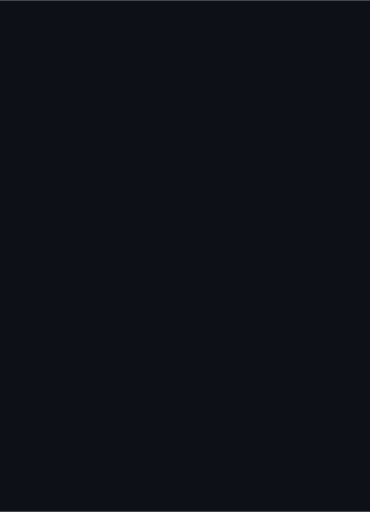
t = 0.00 s
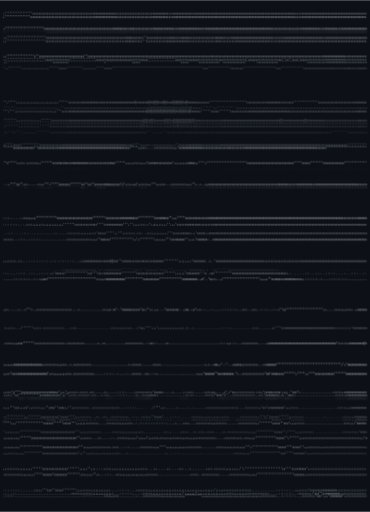
t = 0.70 s
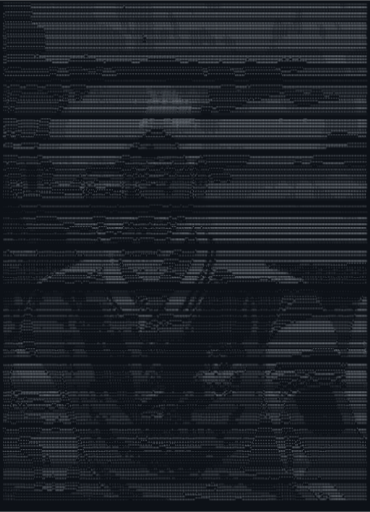
t = 1.40 s
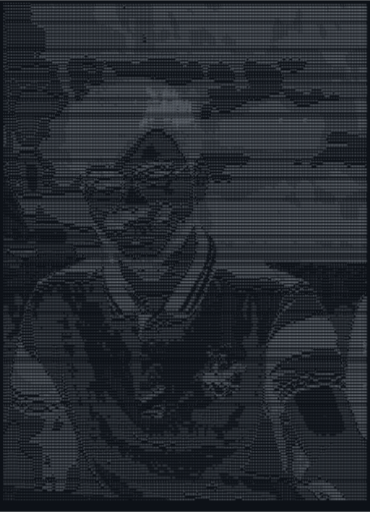
t = 2.10 s
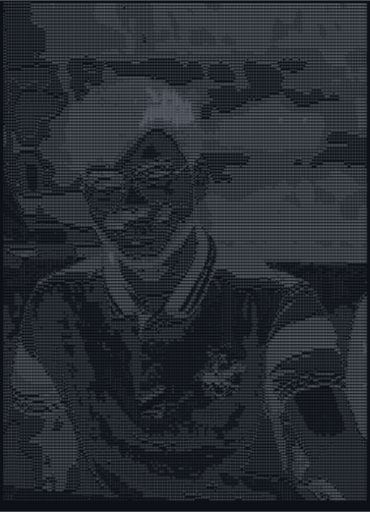
t = 2.80 s
t = 3.50 s: frame unchanged from t = 2.80 s, image omitted

The animated SVG that drew these frames (rendered in a browser with its animation timeline set to each time). Animation: 1 CSS @keyframes rule; one cycle of 3.50 s.

<svg xmlns="http://www.w3.org/2000/svg" width="1090" height="1507" viewBox="0 0 1090 1507">
  <style>
    .ascii {
      font-family: monospace;
      font-size: 8px;
      white-space: pre;
      fill: #c9d1d9;
      opacity: 0;
      animation: glitch-load 2s forwards;
    }
    @keyframes glitch-load {
      0%   { opacity: 0; filter: blur(4px); transform: translate(2px, -2px); }
      10%  { opacity: 0.8; filter: blur(0px); transform: translate(-2px, 2px); }
      20%  { opacity: 0.2; filter: blur(2px); transform: translate(2px, 0); }
      30%  { opacity: 1; filter: blur(0px); transform: translate(0, 0); }
      40%  { opacity: 0.5; filter: blur(1px); transform: translate(-1px, 1px); }
      50%  { opacity: 1; filter: blur(0px); transform: translate(0, 0); }
      100% { opacity: 1; filter: blur(0px); transform: translate(0, 0); }
    }
  </style>
  <rect width="100%" height="100%" fill="#0d1117" />
  <g transform="translate(10, 15)">
    <text y="0" class="ascii" style="animation-delay: 1.34s;">*****************############%%##########################%%%%%%%%%%%%######################%%%%%%%%%%%%%%%%%%%%%%%%%%%%%%%%%##########%%%%%%%%%%%%%%%%%%%%%%%%%%%%%%%%%%%%%%%%%%%%%%%%%%%%%%%%%%%%%%%%%%%%%%%%%####%%%%%%%%%%%%%</text>
    <text y="9" class="ascii" style="animation-delay: 0.80s;">*****************#############%#########################%%%%%%%%%%%%%#####*#################%%%%%%%%%%%%%%%%%%%%%%%%%%%%%%%%%#########%%%%%%%%%%%%%%%%%%%%%%%%%%%%%%%%%%%%%%%%%%%%%%%%%%%%%%%%%%%%%%%%%#%%%%%%%%###%%%%%%%%%%%%%</text>
    <text y="18" class="ascii" style="animation-delay: 1.07s;">*****************#######################################%%%%%%%%%%%%%#######################%%%%%%%%%%%%%%%%%%%%%###%%%%%%%%%%%%%###%%%%%%%%%%%%%%%%%%%%%%%%%%%%%%%%%%%%%%%%%%%%%%%%%##%%%%%%%%%%%%%%%%#%%%%%%%%%%%%%%%%%%%%%%%%</text>
    <text y="27" class="ascii" style="animation-delay: 0.00s;">+*****************#####################################%%%%%%%%%%%%%%#######################%%%%%%%%%###%%%%%%%%%%%%#%%%%%%%%%%%%%%%%%%%%%%%%%%%%%%%%%%%%%%%%%%%%%%%%%%%%%%%%%%%%%%%####%%%%%%%%%%%%%%%%%%%%%%%%%%%%%%%%%%%%%%%%</text>
    <text y="36" class="ascii" style="animation-delay: 0.54s;">+****************#######################################%%%%%%%%%%%%%%######################%%%%%%%%%####%%%%%%%%%%%%%%%%%%%%%%%%%%%%%%%%%%%%%%%%%%%%%%%%%%%%%%%%%%%%%%%%%%%%%%%%%%%####%%%%%%%%%%%%%%%%%%%%%%%%%%%%%%%%%%%%%%%%</text>
    <text y="45" class="ascii" style="animation-delay: 1.11s;">+****************########################################%%%%%%%%%%%%%%######%%%%###########%%%%%%%%%%%###%%%%%%%%%%%%%%%%%%%%%%%%%%%%%%%%%%%%%%%%%%%%%%%%%%%%%%%%%%%%%###%%%%%%%%%####%%%%%%%%%%%%%%%%%%%%%%%%%%%%%%%%%%%%%%%%%</text>
    <text y="54" class="ascii" style="animation-delay: 1.27s;">+*****************########################################%%%%%%%%%%%%%%#####%%%%###########%%%%%%%%%%%####%%%%%%%%%%%%%%%%%%%%%%%%%%%%%%%%%%%%%%%%%%%%%%%%%%%%%%%%%%%%#####%%%%%%######%%%%%%%%%%%%%%%%%%%%#%%%%%%%%%%%%%%%%%%%</text>
    <text y="63" class="ascii" style="animation-delay: 0.80s;">+********************##########################################%#%%%%%%%#####%%%%############%%%%%%%%%%#####%%%%%%%%%%%%%%%%%%%%%%%%%%%%%%%%%%%%%%%%%%%%%%%%%%%%%%%%%%##################%%%%%%%%%####%%%%%%%###%%%%%%%%%%%%%%%%%</text>
    <text y="72" class="ascii" style="animation-delay: 0.16s;">+************************##########################################%%%%%%#%###%%############%%%%%%#%%%%%####%%%%%%%%%%%%#%##%%%%%%%%%%%%%%%%%%%%%%%%%%%%%%%%%%%%%%%%%###################%%%%%%%%%%####%%%%%%%###%%%%%%%%%%%%%%%%</text>
    <text y="81" class="ascii" style="animation-delay: 0.65s;">++************************########################################%####%%%%%###%%############%%%######%%%##%%%%%%%############%%%%%%%%%%%%%%%%%%%%%%%%%%%%%%%%%%%%%%%##########%%%%%%###%%%%%%%%%%#####%%%%%%%%%%%%%%%%%%%%%%%%%</text>
    <text y="90" class="ascii" style="animation-delay: 1.20s;">++************************################################################%%%%%#######*#######%########%####%%%%%%%#############%%%%%%%%%#%%%%%%%%%%%%%%%%%%%%%%%%%%%%#########%%%%%%%%%%%%%%%%%%%%####%%%%%%%%%%%%%%%%%%%%%%%%%</text>
    <text y="99" class="ascii" style="animation-delay: 0.22s;">++************************#################################################%%%%#%#####**######%#######%%%####%%%%%################%%%%%#####%%%%%%%%%%%%%%%%%%%%%%%%%#######%%%%%%%%%%%%%%%%%%%%%%%%##%%%%%%%%%%%%%%%%%%%%%%%%%%</text>
    <text y="108" class="ascii" style="animation-delay: 0.61s;">++************************#################################################%%%%%%#####**############%%%%%%#%%%%%%%#################%%%#########%%%%%%%%%%%%%%%%%%%%%#####%%%%%%%%%%%%%%%%%%%%%%%%%%%%%%%%%%%%%%%%%%%%%%%%%%%%%%%</text>
    <text y="117" class="ascii" style="animation-delay: 0.86s;">++************************#################################################%%%%%%############%%%%%%%%%%%%%%%%%%%%%%########%%%#####%%%%%#######%%%%%%%%%%%%%%%%%%%%%%#%%%%%%%%%%%%%%%%%%%%%%%%%%%%%%%%%%%%%%%%%%%%%%%%%%%%%%%%%%</text>
    <text y="126" class="ascii" style="animation-delay: 1.21s;">++************************##################################################%%%%%############%%%%%%%%%%%%%%%%%%%%%%%%%%%%%%%%%%%%%%%%%%%%%%%%%%%%%%%%%%%%%%%%%%%%%%%#####%%%%%%%%%%%%%%%%%%%%%%%%%%%%%%%%%%%%%%%%%%%%%%%%%#%%%%%</text>
    <text y="135" class="ascii" style="animation-delay: 1.34s;">++************************#####################################%##%%%%###%%%%%%%#############%%%%%%%%%%%%%%%%%%%%%%%%%%%%%%%%%%%%%%%%%%%%%%%###%%%%%%%%%%%%%%%%%%%################################%%%%%%%%%%%%%%%%%%%%%%#######%</text>
    <text y="144" class="ascii" style="animation-delay: 1.00s;">++*****************#***#####################################%%%%%%%%%%%####%%%%%###########################%%%%%%###%%%%%%%%%%%%%%%%%%%%%%%%##############%%%%%%%###################################%%%%%%%%%%%%%%%%############</text>
    <text y="153" class="ascii" style="animation-delay: 0.05s;">++*****************#**############################**############################################################################%####################################################################%%%%%%%%%%%%%##############</text>
    <text y="162" class="ascii" style="animation-delay: 0.45s;">++************************###############****************################################*****************############################################*#####################**##**####*###############%%%%%%%%%%%%##############</text>
    <text y="171" class="ascii" style="animation-delay: 0.25s;">++****************************##########**********************#****************#####*************************#####******#############**##############*******#############******************############%%%%%%%%%%%%#############</text>
    <text y="180" class="ascii" style="animation-delay: 1.45s;">+++****************+++************#####**********++++++*******##***********************************************##*********#####************#########*****************#####****************################%%%%%%%%%%############</text>
    <text y="189" class="ascii" style="animation-delay: 0.64s;">*++********+++++++++++++++++******#####**********++++++++*****#####********************************************************###**************########********************###**************#################%########%%%#####%%%%%</text>
    <text y="198" class="ascii" style="animation-delay: 0.92s;">*+++++++++++++++++++++++++++*****#######************+++++****########******************************************************###****************#######**********************######****##############################%%%#####%%%%%</text>
    <text y="207" class="ascii" style="animation-delay: 1.27s;">*++++++++++++++++++++++++++++****########********************#########******************************************************##*****************######***********************#######################################%%%%%%%%%%%%%</text>
    <text y="216" class="ascii" style="animation-delay: 1.41s;">*++++++++++++++++++++++++++++*****########*******************#########%%%%%%%%%%%%%%%%%####**#*****************************####****************#######***********************######################################%%%%%##%%%%%%</text>
    <text y="225" class="ascii" style="animation-delay: 0.99s;">*++++**++++++++++++++++++++++******######***********#*********############%%#%%%%%%%%%%%%%%#########****************##############************#########*********************##############################%%%%%%######%%###%%%%%</text>
    <text y="234" class="ascii" style="animation-delay: 1.41s;">**++*****++++++++****+++++++********#####*********####******#########%%%%%%%%%%%%%%%%%%%%%%%%%%%%%####***********#######################################*******************###############################%##%##################</text>
    <text y="243" class="ascii" style="animation-delay: 0.85s;">**++******++++*******+++++**********#####**********########%##%#%%%%%%%%%%%%%%%%%%%%%%%%%%%%%%%%%%%%%%%###############################*********#######*#********************###################################################%</text>
    <text y="252" class="ascii" style="animation-delay: 1.13s;">**++*****************+++*************######**********##%%%#%%##%%%%%%%%%%%%%%%%%%%%%%%%%@@@%%%%%%%%%@%%%%%#########%%%########******************##**********************************##########******###########################%</text>
    <text y="261" class="ascii" style="animation-delay: 0.93s;">**+++******++++++++++++++++*************####***+++**#%%%####%%%%%%%%%%%%%%%%%%%%%%%%%%%%%@@@@@%@%@@@@@@%@@%%%%###%%%%%%#######********************************************###************####********######*###################%</text>
    <text y="270" class="ascii" style="animation-delay: 0.73s;">**++******+++++++++++++++++++++***+++***####***+++#%%%%%%%%%%%%%%%%%%%#%%%%%%%%%%%%%%%%%%%%@@@@%%%@@@@@@@@@@%%%%%%%%%%%%%######*************************************##########************************###******#################</text>
    <text y="279" class="ascii" style="animation-delay: 1.28s;">**++*****++++++++++++++++++++++++++++***#####**+*%%%%%%%%%%###%%%%%%%%%%%%%%%%%%%%%%%%%%%%%%@@@@@@@@@@@@@@@@@@%%%%%%%%%%%########**********************#**#****##################******************************##########%%%%%%%</text>
    <text y="288" class="ascii" style="animation-delay: 0.45s;">**+*****+++++++=++++++++++++++++++******########%%%%%%%%%%#%%%#%#%%%%%%%%%%%%%%%%@%%%%%%%@@%@@@@%%@@@%%%@@@@@@@%@@%%%%%########***********************############%%%%%%%%#########***************######################%%%%%%%#</text>
    <text y="297" class="ascii" style="animation-delay: 1.11s;">***+***++++==================+++++*****###%%%%%%%%%%%%%%%%%%#%%%%%%%##%%%%%%%%%%%%%%%%%%%%%%%%%%%@@@@@@@@@@@@@@@@@@@%%%####************************##########%%%%%%%%%%%%%%%#########********############################%%%%%%%</text>
    <text y="306" class="ascii" style="animation-delay: 0.37s;">***+***++======================+++***####%%%%%%%%%%%%%%%%%%%%%%%%%%%%%%%%%%%%%%%%%%%%%%%%@@@@@@@@@@@@@@@@@@%@@@@@@@@%%%###*******##************#########%%%%%%%%%%%%%%%%%%%%%%###########################################%%%%%%%</text>
    <text y="315" class="ascii" style="animation-delay: 0.62s;">***+***++=====================+++***####%%%%%%%%%%%%%%%%%%%%%%%%%%%%%%%%%%%%%%%%%%%%%%%%@@@@@@@@@@@@@@@@@@@%@@@@@%@@%%%%##******#####*******###########%%%%%%%%%%%%%%%%%%%%%%%%%#########################################%%%%%%%</text>
    <text y="324" class="ascii" style="animation-delay: 1.36s;">*******++=================++++++***#####%%%%%%%%%%%%%%%%%%%%%%%%%%%%%%%%%%%%%%%%#%%%%%@@@@@@@@@@@@@@@@@@@@@@@@@@@@@@@%%%##******####################%%%%%%%%%%%%%%%%%%%%%%%%%%%%%%%%%%%%%%%%%%%%%%%######################%%%%%%%</text>
    <text y="333" class="ascii" style="animation-delay: 1.41s;">********++=========+++++++++****########%%%%%%%%%%%%%%%%%%%%%%%%%%%%%%%%%%%%%%%%%%%%%%%@@@@@@@@@@@@@@@@@@@@@@@@@@@@@@@%%##*****##############%%%%%%%%%%%%%%%%%%%%%%%%%%%%%%%%%%%%%%%%%%%%%%%%%%%%%%%%#####################%%%%%%</text>
    <text y="342" class="ascii" style="animation-delay: 0.43s;">********+++========++++******###########%%%%%%%%%%%%%%%%%%%%%%%%%%%%%%%%%%%%%%%%%%%%%%@@@%@@@%%%%%%@@@@%@@@@@@@@@@@@@@%%%#############%%%%%%%%%%%%%%%%%%%%%%%%%%%%%%%%%%%%@@%%%%%%%%%%%%%@@%%%%%%%%%%#####################%%%%%%</text>
    <text y="351" class="ascii" style="animation-delay: 0.29s;">*********++=========++******###########%%%%%%%%%%%%%%%%%%%%%%%%%%%%%%%%%%%%%%%%%%%%%@@@@@%%%%%%%%%%%%%%%@@@@@@@@@@@%%%%%%###########%%%%%%%%%%%%%%%%%%%%%%%%%%%%%%%%%%%%%%%%%%%%%%%%%%%%%%%%%%%%%%%%%%####################%%%%%%</text>
    <text y="360" class="ascii" style="animation-delay: 0.39s;">#********+++=======+++******##########%%%%%%%%%%%%%%%%%%%%%%%%%%%%%%%%%%%%%%%%%%%%%%@@%%%%%%#######%%%%%%%%@%%%%%%%%%%@%%############%%%%%%%%%%%%%%%%%%%%%%%%%%%%%%%%%%%%%%%%%%%%%%%%%%%%%%%%%%%%%%%%%####################%%%%%%</text>
    <text y="369" class="ascii" style="animation-delay: 0.71s;">#********++++++===+++********########%%%%%%%%%%%%%%%%%%%%%%%%%%%%%%%%%%%%%%%%%%%%%%%%%%%###********##%%#%%%%%%%%%%%%%%%%%%#########%#%%%%%%%%%%%%%%%%%%%%%%%%%%%%%%%%%%%%%%%%%%%%%%%%%%%%%%%%%%%%%%%%######################%####</text>
    <text y="378" class="ascii" style="animation-delay: 0.32s;">##***##****+++++++++********##########%%%%%%%%%%%%%%%%%%%%%%%%%%%%%%%%%%%%%%%%%%%%%%%%##***+++++++**########%##%%%%%%%%%%%%%##%%##%%%%%%%%%%%%%%%%%%%%%%%%%%%%%%%%%%%%%%%%%%%%%%%%%%%%%%%%%%%%%%%%%%######**********############</text>
    <text y="387" class="ascii" style="animation-delay: 1.24s;">##***###***++++++++**********#########%%%%%%%%%%%%%%%%%%%%%%%%%%%%%%%%%##%#%%%%%%%####**++++++++++++****##%%%%%%%#%%%%%%%%%%%%%%%%%%%%%%%%%%%%%%%%%%%%%%%%%%%%%%%%%%%%%%%%%%%%%%%%%%%%%%%%%%%%%%%%%%####*******************#####</text>
    <text y="396" class="ascii" style="animation-delay: 1.02s;">##****##****++**********##*###########%%%%%%%%%%%%%%%%%%%%%%%%%%%%%%%%%%%%%%%%%%###****+++++====+++++++**##%%%%#%%%%%%%%%%%%%%%%#%%%%%%%%%%%%%%%%%%%%%%%%%%%%%%%%%%%%%%%%%%%%%%%%%%%%%%%%%%%%%%%%%%####*************************</text>
    <text y="405" class="ascii" style="animation-delay: 1.48s;">##****###**************###############%%%%%%%%%%%%%%%%%%%%%%%%%%%%%%%%%%%%%%######***++++==========+=++++**##%#%%%%%%%%%%%###########%%%%%%%%%%%%%%%%%%%%%%%%%%%%%%%%%%%%%%%%%%%%%%%%%%%%%%%%%%%%%%#####************************</text>
    <text y="414" class="ascii" style="animation-delay: 0.44s;">#*****#####***********##############%%%%%%%%%%%%%%%%%%%%%%%%%%%%%%%%%%%%%%%#####****++=====-===========+++**#####%%%%%%%%%###########%%%%%%%%%%%%%%%%%%%%%%%%%%%%%%%%%%%%%%%%%%%%%%%%%%%%%%%%%%%%%%#################************</text>
    <text y="423" class="ascii" style="animation-delay: 0.16s;">******#############**#############%%%%%%%%%%%%%%%%%%%%%%%%%%%%%%%%%%%%%%%%####*****++===-----===========+++*##%%%%%%%%%%%%################%%########%%%%%%%%%%%%%%%%%%%%%%%%%%%%%%%%%%%%%%%%%%%%%######*************************</text>
    <text y="432" class="ascii" style="animation-delay: 1.44s;">******####*************#############%##%%%%%%%%%%%%%%%%%%%%%%%%%%%%%%%%%####******+===--------==========++++*##%%%%%%%%%%#######################################%#%%%%%%%%%%#########################***************************</text>
    <text y="441" class="ascii" style="animation-delay: 1.48s;">**********+++++++++*****#################%%%%%%%%%%%%%%%%%%%%%%%%%%%%%#####*****++====-----------=========++++*#%#%%%%%%%***************************##############################################******************************</text>
    <text y="450" class="ascii" style="animation-delay: 0.83s;">*********++=====+++++***#################%%%%%%%%%%%%%%%%%%#%%%%%%%%%####*****++=====----------=+++========++++*##%%%%%%%*+*****************************#######################################*********************************</text>
    <text y="459" class="ascii" style="animation-delay: 1.34s;">********++=========+++******##############%%%%%%%%%%%%%%%####%%%%%%%###*******++============+***###****+++++++++*%%%%##*+==++**************************#############################****######**********************************</text>
    <text y="468" class="ascii" style="animation-delay: 0.20s;">**#*****++===-=======++*******####%##%%###%%%%%%%%%##############%%##******+++++====++++*###%%##########*++++++++#%%%#++****+*************************#############################*****#####********#############**************</text>
    <text y="477" class="ascii" style="animation-delay: 1.04s;">=********++===------==++*******########%%%%%%%%%%%%###*********##*##******+++++++++**#%%%####****+**##***++++++##*#%#***+=+++=***********#########*###########################################***###################**#########*</text>
    <text y="486" class="ascii" style="animation-delay: 0.68s;">=+********+===-------==++*++****#########%%%%%%%%%#**********************++++++***######**+++++++**+******+++##*++*##**=--====+*********####################################################################%###################</text>
    <text y="495" class="ascii" style="animation-delay: 1.00s;">-=********++==--:::--==++*******###############%%%#***#%%####%%%#%%####***+++++**##***+++****###%%%####*+#%%#++++++##*+==-==-=+********##################################################################%%%%%%%################</text>
    <text y="504" class="ascii" style="animation-delay: 0.74s;">-=+********+==--:::--==+*******################*#%%*#%%%%%%###%%%%%%###%##**+==+***+*++***#########***++++*=+++++++*#*#*+====-+#************#############################################################%%%%%%%%%%%############</text>
    <text y="513" class="ascii" style="animation-delay: 1.34s;">:-+********++=-------==+******###############****%%#######********########*++==*#*******#*******++++++====*++=++++++#*++++=-=-*##************###########################################%##############%%%%%%%%%%%%%%%%#########</text>
    <text y="522" class="ascii" style="animation-delay: 0.68s;">::=+****#**++==------==+********###########****+*#++####***################+==--=+=++***++++++++++++=---==+====+++++#*=--==-==*###****####**###############################%%%#########%%%%%####%%%%%%%%%%%%%%%%%%%%%%%%########</text>
    <text y="531" class="ascii" style="animation-delay: 0.19s;">.:-+****##**+==------==++***+*****#######*******##**##**######%%%%######*#*+==+++#*+=====++***+++===---==========+++**=--=--=+###########################################%%%%%%######%%%%%%%%%##%%%%%%%%%%%%%%%%%%%%%%%%%%#####%</text>
    <text y="540" class="ascii" style="animation-delay: 0.30s;">:::-+*******+==------==+++++++*****************%%#*+*****######**********#*+==--=***#+==--------------====+======+++*#+==+===*###################################%%%%##%%%%%%%%%%%##%%%%%%%%%%%#%##%%%%%%%%%%%%%%%%%%%%%%%%%%%%%</text>
    <text y="549" class="ascii" style="animation-delay: 1.17s;">::::-+******++===---==++++++++*******************#**+***++**********++++###+=----=**+++============------========+++*#+==++=+################################%%%%%%%%%%%%%%%%%%%%%%%%%%%%%%%%%%#######%%%%%%%%%%%%%%%%%%%%#####%</text>
    <text y="558" class="ascii" style="animation-delay: 1.24s;">::::--+*#****+++====+++***************###########**++**+++===++***++==+++**==-----=+*===============-=--=+======+++**#+=====*###%########################%%%%%%%%%%%%%%%%%%%%%%%%###%%%%%%%%%%%###########%%%%%%%%%%%%%#########</text>
    <text y="567" class="ascii" style="animation-delay: 1.16s;">:-----=+*###************##########################*=::=+===============++*==----:---=**=+++++++++==============++++**#*=====#%%%%%%%%%################%%%%%%%%%%%%%%%%%%%%%%%#######%%%%%%%%%%%%############%%%%%%%#############</text>
    <text y="576" class="ascii" style="animation-delay: 1.37s;">::-----=*##########################################*-==++=--------===++=*+=---::::-----=*=++++++++=-+*+======++++++**##*+++#%%%%%%%%%%%%%##########%%%%%%%%%%%%%%%%%%%%%%%%%##########%%%%%%%%%##############%%%%###############</text>
    <text y="585" class="ascii" style="animation-delay: 1.49s;">.::-----=*##########################################*++++==========++++++==--------------=++++**##****++++++++++++***##*#####%%%%%%%%%%%%%%%%%%%%%%%%%%%%%%%%%%%%%%%%%%%%%%%%%%%#######%%%%%%%%%#%%%########%%##################</text>
    <text y="594" class="ascii" style="animation-delay: 1.14s;">...::----+*##########**##############################*+=+======+++++++*+=++==============+********####**+++++*++++***########%%%%%%%%%%%%%%%%%%%%%%%%%%%%%%%%%%%%%%%%%%%%%%%%%%%%%%%###%%%%%%%%%%%%%%%%%%%%%%%%##############%%#</text>
    <text y="603" class="ascii" style="animation-delay: 1.50s;">....:::--=+**#######*****############################*+++-======+++*#**++****++++**########******#######*************#%#######%%%%%%%%%%%%%%%%%%%%%%%%%%%%%%%%%%%%%%%%%%%%%%%%%%%%%%%%%%%%%%%%%%%%%%%%%%%%%%%%%############%%%%%</text>
    <text y="612" class="ascii" style="animation-delay: 1.01s;">......:::-=**#######*****############################**++++++****##***####%%%##**###%%%##******######%#*************##%########%%%%%%%%%%%%%%%%%%%%%%%%%%%%%%%%%%%%%%%%%%#%%%%%%%%%%%%%%%%%%%%%%%%%%%%%%%%%%%%%############%%%%%</text>
    <text y="621" class="ascii" style="animation-delay: 1.46s;">:.......::-+*****************#########################***++++***#########%%%%%%%%#%%%%###*****##*#####**+++********###%#########%%%%%%%%%%%%%%%%%%%%%%%%%%%%%%%%%%%%%%%%%%%%%%%%%%%%%%%%%%%%%%%%%%%%%%%%%%%%%%%%###########%%%%%</text>
    <text y="630" class="ascii" style="animation-delay: 0.09s;">::::......:-==+=++++*************######################********#########%%%%%%%%###**********###%%%%##**+++*****######%#######%%%%%%%%%%%%%%%%%%%%%%%%%%%%%%%%%%%%%%%%%%%%%%%%%%%%%%%%%%%%%%%%%%%%%%%%%%%%%%%%%%%#########%%%%%%</text>
    <text y="639" class="ascii" style="animation-delay: 1.04s;">:::::::....:-====+++**************######################******##%#%##########*****+********++++###*****+++**##**#####%%%########%%%%%%%%%%%%%%%%%%%%%%%%%%%%%%%%%%%%%%%%%%%%%%%%%%%%%%%%%%%%%%%%%%%%%%%%%%%%%%%%%%%%%%%%%%%%%%%%</text>
    <text y="648" class="ascii" style="animation-delay: 0.46s;">::::::::::..:-====+++++==++++++++++++*******###########%##****##%%%%%%%%%#***+**++++====-=*=+#+++=+++**+++*######%%%%#%%%########%%%%%%%%%%%%%%%%%%%%%%%%%%%%%%%%%%%%%%%%%%%%%%%%%%%%%%%%%%%%%%%%%%%%%%%%%%%%%%%%%%%%%%%%%%%%%%%</text>
    <text y="657" class="ascii" style="animation-delay: 1.21s;">:::::::::::::--=======================+++**************####*****#####%%%%%*===-=-:--:::=+--+=-==+===++++***#####%%%%#*#%%%*#####%%%%%%%%%%%%%%%%%%%%%%%%%%%%%%%%%%%%%%%%%%%%%%%%%%%%%%%%%%%%%%%%%%%%%%%%%%%%%%%%%%%%%%%%%%%%%%%%</text>
    <text y="666" class="ascii" style="animation-delay: 0.98s;">:::::....::::::-===------------------===+++++++*****++++*%###***************+====-==-=--==--==+++==++++***####%%%%%#++#%%%%+###%%%%%%%%%%%%%%%%%%%%%%%%%%%%%%%%%%%%%%%%%%%%%%%%%%%%%%%%%%%%%%%%%%%%%%%%%%%%%%%%%%%%%%%%%%%%%%%%%</text>
    <text y="675" class="ascii" style="animation-delay: 0.25s;">--::::.....::::----------------::------========+++++++===*%####*****++***+=======-===---===++++++++++***#####%%%%%#+++*%%%%%=+%%%%%%%%%%%%%%%%%%%%%%%%%%%%%%%%%%%%%%%%%%%%%%%%%%%%%%%%%%%%%%%%%%%%%%%%%%%%%%%%%%%%%%%%%%%%%%%%%%</text>
    <text y="684" class="ascii" style="animation-delay: 1.38s;">=----:::....:::----::::----------------==================+*%####******+****++++=====+==+++++++++++++***####%%%%%%*++++*@%%%%%=+*%%%%%%%%%%%%%%%%%%%%%%%%%%%%%%%%%%%%%%%%%%%%%%%%%%%%%%%%%%%%%%%%%%%%%%%%%%%%%%%%%%%%%%%%%%%%%%%%</text>
    <text y="693" class="ascii" style="animation-delay: 0.05s;">======---:::::--:::::::----------------===============++++**%%####**************++*+*********+++++++***###%%%%%#**++++*#%%%%%#:--%%%%%%%%%%%%%%%%%%%%%%%%%%%%%%%%%%%%%%%%%%%%%%%%%%%%%%%%%%%%%%%%%%%%%%%%%%%%%%%%%%%%%%%%%%%%%%%</text>
    <text y="702" class="ascii" style="animation-delay: 0.99s;">---------------=====------------------======++====++++++*****#%%######*********#####********+++++=++*###%%%%%##**+++++**%%%%%%=-+:#%#####%####%%%%%%%#%####%%%%%##%%%%%%%%%%%%%%%%###%%%%%%%%%%%###########%%%%#####%%%%%%%%%%%%</text>
    <text y="711" class="ascii" style="animation-delay: 1.45s;">=================++======================++*****************###%%%%####****************++++======++*##%%%%%###**+++++++#%%%%%%+.*:=%%%%%%####%%%%%%%%%%%%%%%%%%%%%%%%%%%%%%%%%%%%%%%%%%%%%%%%%%%%%%%######%%%%%########%%%%%%##%</text>
    <text y="720" class="ascii" style="animation-delay: 1.43s;">++++***************++====================++**#################%%%%%%%##***++++++++++======--===++**##%%%%###**+++++++++%%%%%%%+.*=:#%%%%%%%%%%%%%%%%%%%%%%%%%%%%%%%%%%%%%%%%%%%%%%%%%%%%%%%%%%%%%%%%%%%%%%%%%%%%%%%%%%%%%%%%%%%%</text>
    <text y="729" class="ascii" style="animation-delay: 0.78s;">++**#########%%%%###*++++=====++++++++====++*#################%%%%%%%%%##**++++++===========+++**###%%%##*****++++++++*%%%%%%%-.#=.#%%%%%%%%%%%%%%%%%%%%%%%%%%%%%%%%%%%%%%%%%%%%%%%%%%%%%%%%%%%%%%%%%%%%%%%%%%%%%%%%%%%%%%%%%%%%</text>
    <text y="738" class="ascii" style="animation-delay: 1.31s;">==++++*###%%%%#######*+++++=====++++++======+*###*#########%%#%%%@@@%#%%%##***+*+++++***+******###%%%%#*****++++++++++#%%%%%%#.-%:.#%%%%%%%%%%%%%%%%%%%%%%%%%%%%%%%%%%%%%%%%%%%%%%%%%%%%%%%%%%%%%%%%%%%%%%%%%%%%%%%%%%%%%%%%%%%%</text>
    <text y="747" class="ascii" style="animation-delay: 1.38s;">=========++*****++++++++===========++==----=+******###%%%%%%##%%%@@@%%##%%%#####**#*############%%%%#*******+++++++++*%%%%%%%+.*+.-%%%%%%%%%%%%%%%%%%%%%%%%%%%%%%%%%%%%%%%%%%%%%%%%%%%%%%%%%%%%%%%%%%%%%%%%%%%%%%%%%%%%%%%%%%%%%</text>
    <text y="756" class="ascii" style="animation-delay: 0.01s;">+++=====-===---:::::-:::::::-:::::::::::::::---=+#%%%%%%%%%%##%%%%@@%%#**#%%%%####%##%%#####%%%%%%#*********++++++++*%%%%%%%#.-#..*%%%%%%%%%%%%%%%%%%%%%%%%%%%%%#######################%%%%%%%%%%%%%%%%%%%%%%%%%%%%%%%%%%%%%%%%%</text>
    <text y="765" class="ascii" style="animation-delay: 1.27s;">++++++++++=--:::::::::::::::::::::::::...::=+#%%%%%%%%%%%%%%##%%%%%@%%%#**##%%%%%%%%%%%%%%%%%%%###********+++++++++*#%%%%%%%-.#=.=%%%%%%%%%%%%%%%%%%%%%%%%%%%%%%%#----==---------------======--===========++++++++++************</text>
    <text y="774" class="ascii" style="animation-delay: 1.16s;">:::-======--::--::::......::::........:=*#%%%%%%%%%%%%%%%%%%#*%%%%%%%%%#*****###%%%%%#%%%%%%##########***+++++++++*#%%%%%%%*.**.:%%#%%%%%%%%%%%%%%%%%%%%%%%%%%%%%%%#*-:::::.........:::::......:::.....::::::::::::::::::::::::-</text>
    <text y="783" class="ascii" style="animation-delay: 0.31s;">:::-----:::::::::::::::::::::.::::-+#%%%%%%%%%%%%%%%%%%%#*##*+%%%%%%%#%%********###*#**########*#####***+++++++++*#%%%%%%%#:+#..*%#*******%%%%%%%%%%%%%%%%%%%%%%%%%%%####+:::::..::-::............:::......:::.....:::::..::...:</text>
    <text y="792" class="ascii" style="animation-delay: 0.01s;">:::-----::::::..:::---::::::-=+*#%####**************###***###=%%%%%%%%%%#*********#################*******++++++*%%%%%%%%*:*%:.=%#***********%%%%%%%%%%%%%%%%%%%%%%%%%%#%%%%%##+-:........:::....:::...::::::.....:...:::::...::</text>
    <text y="801" class="ascii" style="animation-delay: 1.23s;">:--------:::::::::--:::::-=*##**********************##*******=#%%%%%%%%%%#**********#############*******+++++***%%%%%%%%+:*%=..#%**************#%%%%%%%%%%%%%%%%%%%%%%%%##%%%%%%%##+....:::::::::::::::-::::..:::.::::::----::::</text>
    <text y="810" class="ascii" style="animation-delay: 0.17s;">------::::::::::--:::-=+###******************************===++=%%%%%%%%%%%#***********##########**************#%%%%%%%%=.+%*..*%+==---+***********************+++++**##%%%###%%%%%%%####+-::::::::-::----:::::::.:::------------</text>
    <text y="819" class="ascii" style="animation-delay: 0.73s;">--::::::::::-::::----#%#**************++++++****+****+======++:#%%%%%%%%%%%##********************************%%%%%%%%%-.+##..-#*--===-:::+******************************+*#%%%%%%%%%%#***##=::::::::-----:::::::::-------------=</text>
    <text y="828" class="ascii" style="animation-delay: 1.48s;">--:::::::::::-------+*******+=---==------==-==---=====-=====+*==%%%%%%%%%##%###****************************#%%%%%%%%%:.=%#..:##-:--===-:::-+*********************************#%%%%#*++*******-::::::-------:::::::--------------</text>
    <text y="837" class="ascii" style="animation-delay: 1.45s;">-------------------=*****+=----==--=-----==---=---===---====++*:*%%%%%%%%%#*####*************************##%%%%%%%%#:.-##-..##-:::--==--:::::=+***********+++++******************+++***##***++=:::::-------:::::::::------------</text>
    <text y="846" class="ascii" style="animation-delay: 1.07s;">-------------:----=***+=------===---------==--==---==--======+*=:%%%%%%%%%%%=+###************************#%%%%%%%%%:.-##-..*#=-:::::-=-::::::::--==-=-------::::::::---=+**+****++**##*********++::::-----:::::::::::-----------</text>
    <text y="855" class="ascii" style="animation-delay: 1.35s;">-------===--:::-=++=-----====-=======-------------============+#-:#%%%%%%%%%%=-=*#****************++++++%%%%%%%%%%:.:##-..+%+::::::::---::::::--------==-----::::::----:::::=*+**##*******++***+++:::-----::::::::::::--------+*</text>
    <text y="864" class="ascii" style="animation-delay: 0.71s;">-------====--:--+=------============------==-------===========++#..#%%%%%%%%%%+::-*#****++++++++++***-+%%%%%%%%%#..:##=..=#+-::::::----::::::::-------=--=---::::::::-:::::-+********************+=::-----:::::::---:-------=*#%</text>
    <text y="873" class="ascii" style="animation-delay: 0.82s;">-------=====---++--------============------=-------=============*#::#%%%%%%%%%%#:::-+#***+++++++++++.*%%%%%%%%%#:..##=..=%*----::::::--::::::::::----==-------:::::::-:::::+*******#*************++-:------:---------------=*%%%</text>
    <text y="882" class="ascii" style="animation-delay: 0.89s;">-------=====--=*+-=---==================-----=-=-----------=-====##:.*%%%%%%%%%%%*::::-+##++++++++-.#%%%%%%%%%#...#%+..+%*-:-::::------::::::::::---==---==--:::::-:::::::=****###*****************+-------------------====#%%%%</text>
    <text y="891" class="ascii" style="animation-delay: 1.05s;">===------=---=+**==---===================----===-----------======:*%=.-%%%%%%%%%###*++=:..=++++++-.+%%%%%%%%%+..-%%+.:##+=---:---------:::::::::----===--===--:::::::::::-***#%#********************+=---------=====-----=*%%%%%</text>
    <text y="900" class="ascii" style="animation-delay: 0.20s;">+==------=---=***=--======================----=--------------===+#:=%*:.*%%%%%######*##+**+=-++:..-*######%#:..+%%-:+#*+==-:----::----::::::::::---===---===--:::::--::::+**##***********************+=-----====+++====--+%%%%%%</text>
    <text y="909" class="ascii" style="animation-delay: 1.37s;">+==----===---+***==--================-=====------------------====#+.:##:-*######**#%%**+*#+++-..-+***#########%#+.-##*+==--------:----::::::::::::--==---===---:::--::::=*##*********************+*+*++=----====+++++==-=#%%%%%%</text>
    <text y="918" class="ascii" style="animation-delay: 0.88s;">+===--====--=****=---==================-===-==----------------===+#=:=*###*********%%%%%%%%=..:+*********##########*+==-=-------------::::::::-:-:--==---===---:----:::-*#********************++++++++++=====-===++++===*%%%%%%%</text>
    <text y="927" class="ascii" style="animation-delay: 1.04s;">+====-------+****+==-================--========----------------===+********+++***+*#%%%%%=.-=+*******************+++==----------------::::::::-------=---====-::----:::=#*****************##%%%%%%%##%##*+=========++==+#%%%%%%%</text>
    <text y="936" class="ascii" style="animation-delay: 0.89s;">++===------=*****+===============-------=====--=-=------------====++++++++++==+++++#%%%#--+****+++**++********++++==------------------::::::::::---------====------::-=#*********##*##%%%%%%%%%%%%%%%%%%%#+==========++*%%%%%%%%</text>
    <text y="945" class="ascii" style="animation-delay: 0.87s;">++=+===---=+******===================---====-----=--=--------=---==+++++++++=====++*%%#+****++++**+*+***+++++++++==------------:-----::::::::::-----------==------::-=********####%%%%%%%%%%%%%%%%%%%%%%%%#=========++*#%%%%%%%%</text>
    <text y="954" class="ascii" style="animation-delay: 0.25s;">==+====---=*******=====-=============----====---------------------====+=+===+==---=*%#+****+++*+++++++++++++++=-==--=-----------------:::::::------------====--------+#****##%%%%%%%%%%%%%%%%%%%%%%%%%%%%%%#=========+*%%%%%%%%%</text>
    <text y="963" class="ascii" style="animation-delay: 0.83s;">=====-----+*******+============================------------=----====---=--=====----+%++++++++++*++=============-----=-----------------:::::::------------===-----::-+#***#%%%%%%%%%%%%%%%%%%%%%%%%%%%%%%%%%%*========+#%%%%%%%%%</text>
    <text y="972" class="ascii" style="animation-delay: 0.98s;">===------=********+=================-=-==-=====-------------------==----=========--+#++=+++++++++===============------------------------::::::----------====-------=#**#%%%%%%%%%%%%%%%%%%%%%%%%%%%%%%%%%%%%%+=======+%%%%%%%%%%</text>
    <text y="981" class="ascii" style="animation-delay: 1.04s;">==----===+#********=================------======-------------------------==========*#==++++=++================------------------------::::::::------==-======------+**#%%%%%%%%%%%%%%%%%%%%%%%%%%%%%%%%%%%%%%#====+++*%%%%%%%%%%</text>
    <text y="990" class="ascii" style="animation-delay: 1.08s;">====-===+*#********=================-============-=----------------------==========+*=+==-:..:===-====-==--==-=-----------:------------::::::::-----=========-----=*#%%%%%%%%%%%%%%%%%%%%%%%%%%%%%%%%%%%%%%%%*====+++#%%%%%%%%%%</text>
    <text y="999" class="ascii" style="animation-delay: 0.07s;">-=====+++###*******+==================-===========--------=--==------------===========--::=#=::-----==-------------------------------:::::++::::---==========-----+#%%%%%%%%%%%%%%%%%%%%%%%%%%%%%%%%%%%%%%%%%*======+%%%%%%%%%@%</text>
    <text y="1008" class="ascii" style="animation-delay: 1.11s;">=======+*%%##*******==========+++====-------======-----------==-------------========+----:::::----:::-------------------------==------=+*=-=+::::---========-=-===*%%%%%%%%%%%%%%%%%%%%%%%%%%%%%%%%%%%%%%%%%%#+=====+%%%%%%%%%@@</text>
    <text y="1017" class="ascii" style="animation-delay: 1.25s;">===--==+#%%%##******+===========++====-----=======------------====-----------=======+----:-=-:::::-:----------------------------=+++=----:::-:::::---=============#%%%%%%%%%%%%%%%%%%%%%%%%%%##*************#%%+====*%%%%%%%%%%@</text>
    <text y="1026" class="ascii" style="animation-delay: 0.90s;">++=====*%%%%%###***#*+========++++====-=----=======---------------------:::----=====+------:--::::::-------------------------=#+=-------:---::::::::--==========-=#%%%%%%%%%%%%%%%%%%%##**********************%#====#%%%%%%%%%@@</text>
    <text y="1035" class="ascii" style="animation-delay: 1.15s;">++=====#%%%%%%%##***#++=======+++++======--=========--------------=---:::::----=====*====-------------------------------------+#*=++=*%##=-----::::::-========-===%%%%%%%%%%%%%%%#******#####*******************+==+#%%%%%%%%%%%</text>
    <text y="1044" class="ascii" style="animation-delay: 1.39s;">++====+%%%%%%%%%%####*+========+=++==================------------------:::::---=====++++===------:::--------------------:-------==*=-#*#+------------==========-==%%%%%%%%%%%#****####**************************++=+%%%%%%%%%%%%</text>
    <text y="1053" class="ascii" style="animation-delay: 1.41s;">++++=+*%%%%%%%%%%%%%%#*+======++++++================---------------------::---======+-----------------------------------------====*#=-#=##--=#**+=================%%%%%%%%#****#*********************************++*%%%%%%%%%%%%</text>
    <text y="1062" class="ascii" style="animation-delay: 0.14s;">++++++#%%%%%%%%%%%%%%%%#+========+++===--=-===========-----------------------=-======-------=====---------------------------=-=--=%#++*--*---+#####+=========---==%%%%%%****************************************+*+*%%%%%%%%%%%%</text>
    <text y="1071" class="ascii" style="animation-delay: 0.97s;">++==+*#%%%%%%%%%%%%%%%%%#+======+++++=====--===========----------:-------::---=======-----===----=--------------------------===-+%##+-::-*-+#%%#+###%*===========+%%%%#**++***************************************+#%%%%%%%%%%%%</text>
    <text y="1080" class="ascii" style="animation-delay: 1.23s;">+===+*##%%%%%%%%%%%%%%%%%#*======++++===--=---==========------:::::-------:---========--======---::----------------------======*++%#+==+#######+##%##*=========-=+%%%***############************+******************#%%%%%%%%%%%%</text>
    <text y="1089" class="ascii" style="animation-delay: 0.11s;">++==*####%%%%%%%%%%%%%%%%%%*+==+++++++====-=============------::::::--:----::--======--===-:::=------------------------=+++*%%%%%%**%##%%%%%%#-*=--==============*%%*#%%%####*******+*****++****########%###*******%%%%%%%%%%%%%</text>
    <text y="1098" class="ascii" style="animation-delay: 0.82s;">+++++######%%%%%%%%%%%%%%%%%#++==+++*+====--============-----:::::::-------:::--=========:-#+::==--------------------==*===%%%%%%%######%###*++---===========--==*%##%###**************##%##*+-:............-+#%***%%%%%%%%%%%%%</text>
    <text y="1107" class="ascii" style="animation-delay: 0.72s;">++++*########%%%%%%%%%%%%%%%%#++++++*++==================--------::::::::----::-=========-:--:----:-------------------==-==%%%%%%%%%##%%#+-+*+-----==============#%%%#************###*+:..::=**###********###*-:+%#%%%%%%%%%%%%%</text>
    <text y="1116" class="ascii" style="animation-delay: 0.95s;">++=+*############%%%%%%%%%%%%%#++++++*+==============----------:::::::::--------====-:::::-=--::-------------------:::-----=*%%%**%%%#*#%%##+-----============-=+#%%%#####*****#%*-.:-+##*=-:...:-==+++++==-:..=*=*%%%%%%%%%%%%%</text>
    <text y="1125" class="ascii" style="animation-delay: 1.09s;">++++**##########################*++++*++===--========-------------:::::::-------====-:::-::---=====-----=-----------------==---##--+*###**%*####%+===========-==+%%%%####***#%*-.-*#*-..-=*##%%%###******###%%##*-*%%%%%%%%%%%@@</text>
    <text y="1134" class="ascii" style="animation-delay: 1.00s;">+++=+***######################%%#*+++**+====-======----------------::::::::------===-------====*###*----=------------------===#*=#-----+%*=----#+-==============*#%%%%#***#%+.=##-.:+##%%#+==--------------===+*#%##%%%%%%%%%%%%</text>
    <text y="1143" class="ascii" style="animation-delay: 0.05s;">++===*#****#################%%%%##*+++*++=====-=====-===------==------::::::-----==========+*#####=-----=------=-====-------====+#+-----#*-=*##+===========-===+*##%%####%#:+#+:-*#%#*=--------------------======+#%%%%%%%%%%%%%</text>
    <text y="1152" class="ascii" style="animation-delay: 0.23s;">++==+**##*************###%%%#######*++**+====-=======-===---=-===-----::::::-----==--===+#####+:....------------==-==-------======*%###*#*---==============--==+*##%%%%###-#+:*#%#+=------------------------======+#%%%%%%%%%%%%</text>
    <text y="1161" class="ascii" style="animation-delay: 0.65s;">+++++****####**#####################****+======-====--===------====----:::::::::-====+#####=........---------=====--------------==--==##=======================+*###%%%%%*#==%%#+==--------------------------=====++%%%%%%%%%%%%</text>
    <text y="1170" class="ascii" style="animation-delay: 0.93s;">+++++**+#++#######*******#######%%#******+====--==========-==--=======----:::::::---*###-.........:=--------===--------:--:------=======+=====================++*###%%%%%%#+%%++====-------------------------======+*%%%%%%%%%%%</text>
    <text y="1179" class="ascii" style="animation-delay: 1.27s;">+++++*##+*#*++*############%%#***#%##++**++====--====-================-----:::::::-=+:.........-+++=-=====-=-----:::::::-------=======+========-=-============+*##*#%%%%%%##%*++=====-------------------------=====++#%%%%%%%%%%</text>
    <text y="1188" class="ascii" style="animation-delay: 0.61s;">=+++***###+++##*++=====+++**#%%#**#%%#++**+==========--=================---:::::::--....   .=****++=-------=------:-:--------====================----========++*##*##%%%%%%%%*+++=====------------------------=====+++#%%%%%%%%%</text>
    <text y="1197" class="ascii" style="animation-delay: 1.10s;">=++*******###*+=++*******+++**#%%#####****++=========--==================---:::::::-....:=++++++++*=---===-------:---==========+++++++=========-----=========++**##*#%%%%###%*++++====-------------------------=====++*%%%%%%%%%</text>
    <text y="1206" class="ascii" style="animation-delay: 0.73s;">+++**********############%%%%%%########*****+========------================---:::::-:=*********###*--==---::--------====+++=+++++++++========------==========++***####%####****++++====-------------------------=====++*%%%%%%%%</text>
    <text y="1215" class="ascii" style="animation-delay: 0.44s;">=+***********++********###########*#####****++++======---==--===--===========--:::::-====++**#####*----::::::-------======+++++++++++++====-------==========++***#**######******+++======------------::----------====+++#%%%%%%%</text>
    <text y="1224" class="ascii" style="animation-delay: 0.42s;">++************************######**#######****++++=+=-=--=------=======++======--::::::::::::::::::::::::---:::------======++=++++=+++++====----=============++*******######******+++=====------------------------=====+++%%%%%%%</text>
    <text y="1233" class="ascii" style="animation-delay: 0.56s;">*****+++*****************######******#####***++++++========-----======+=++++====--:-:::::::::::::::::-----=----====----==========++=======-------===========++********#####**###*++++=====------------------------====+++*%%%%%%</text>
    <text y="1242" class="ascii" style="animation-delay: 1.45s;">***+++++++***************######*****#######***+++++++======------======++++=++====--:-:::::--:--------==---===--------==---==-====-=====---------=========+++*********######******++++=====-----------------------=====+++#%%%%%</text>
    <text y="1251" class="ascii" style="animation-delay: 1.19s;">**++++++++**************######*****########**++++++++=---==-------=====++++++==+=+===---==--------------=---======---=--====--==-------------====+++++====+++*********######*******++++=====-----------------------=====++*%%%%%</text>
    <text y="1260" class="ascii" style="animation-delay: 0.63s;">*+++++++++*************#####################***+++++========-------======+++++++++++==-------------==-=------=====---==-====-=====-----==-=============+++++***********#####**+*****++++=======------------------========++*%%%%</text>
    <text y="1269" class="ascii" style="animation-delay: 1.03s;">++++++++++**********#########################*++++++=-+++==----::--=======++++++*++++++===--==-==--==+===--===+==++====-====-=======----==========++==++++++***********#####**++*****++++========-==---==----==============++%%%</text>
    <text y="1278" class="ascii" style="animation-delay: 0.21s;">++++++++++*******############################**+++====----==------::--======++++++*+++++*+++===+===+==++======++==++++=============-----========+==-===++++*************#####**+******+++===================================++*%</text>
    <text y="1287" class="ascii" style="animation-delay: 1.17s;">+++++++++*******##############################**+++++===-======-----:::----=====+++++****+++++++++++++=++++++++++++==++=+=+=============-------==-=++===++**************######******#**+++==================================++++</text>
    <text y="1296" class="ascii" style="animation-delay: 1.17s;">++++++++++************########################***++++===========-------------=======++++++++*******++++***++++++++++=+++++==============---========++++++****************#####******##**+++==============++==================+++</text>
    <text y="1305" class="ascii" style="animation-delay: 0.22s;">++++++++++**************######################***++++++===+====+==-====---::::------========++++****+++++++++++++=========---------=====++++++==+++++***+****************#####****#####**+++=======+++==+======================+</text>
    <text y="1314" class="ascii" style="animation-delay: 1.23s;">+++++++++++*************######################****++++++++=++++==+=====-------=--------===========---===--======-===-----------:----------------====+++++*****************####****#######*+++======++++=========================</text>
    <text y="1323" class="ascii" style="animation-delay: 0.63s;">+++====++++++***********######################*++**+++==+++++=++=+++====----=-----------------------=-----:::------------:--------------------=====+++++*******************###*****####%##*+++=====+=+==========================</text>
    <text y="1332" class="ascii" style="animation-delay: 0.82s;">+++=====+++++++*********##**##################*+++**+++==++++++++++++=+==--==-==---=--------------------------------:--------====---------=-====+++++++********************####****###%%###+++====+=============================</text>
    <text y="1341" class="ascii" style="animation-delay: 0.70s;">++=======+++++++++******##***################**++++*++=-==+++++++++++++========--------------:-----------------------------------------=======++++++++++*******************####****##%%%####++++++==============================</text>
    <text y="1350" class="ascii" style="animation-delay: 0.95s;">++=======+++++++++******#****#################*+++++*+==-===++++**+++++++++++====-==-------=--=--:----------:--------------------------=====+++++++++++*********************###***########%%#++++===============================</text>
    <text y="1359" class="ascii" style="animation-delay: 1.05s;">++=======+++++++++******####*#############***#*+++++*++=----==+++++++++++++++++=========----=--==-===----------------------------==-=======++++++++++***********************###***####%##%%%#++=================================</text>
    <text y="1368" class="ascii" style="animation-delay: 0.60s;">++========++++++++******################*******+++++**++=-:::-====++++++++++++++++++=====----==------==-----===----=---------====-=======+++++++++**+***********************##****####%%%%#*+===================================</text>
    <text y="1377" class="ascii" style="animation-delay: 0.81s;">+==========++++++++*****###############********+++++++*++---:::--====+++++++++++++++======------===---===---------------=---==============+++++++++++*************************#****###%%%#++====================================</text>
    <text y="1386" class="ascii" style="animation-delay: 0.21s;">===========++++++++*****######*########********+==+++++**+=---::::---===++++++++++++++++=======--------------------=====--===========------============+++++***********************######++=====================================</text>
    <text y="1395" class="ascii" style="animation-delay: 1.16s;">===========++++++++*****##******#######********+===++++++++=---::::-----====++++++++++++++++++=========-==-------------:-=-======++===---::---===---------=======+++*+++++*********+*###++++++++++**+===========================</text>
    <text y="1404" class="ascii" style="animation-delay: 1.40s;">============++++++++*******#*****######********+===++++++**+==---:::----=======+++++++++++++++++++++++===============-=========++++++==----:-----==----:::-----------====----=+*****+=**++++**####%%%%#*+=======================</text>
    <text y="1413" class="ascii" style="animation-delay: 0.71s;">=============+++++++******####**######*********++===+++++++*++=--:::::::----======++++++++++++++++++++++++++++++====++++++++++++**++++==---------===-----::--------------::::---=+***++++***##%%%%%%%%%%%#+=====================</text>
    <text y="1422" class="ascii" style="animation-delay: 0.83s;">-------======++++++*****######**######********+++====+++++++**+==--:::::::---========++++++++++++++++++++++++++++++++++++++++*******++=======-========----------------::::::::::--=**################%%%%%%#*===================</text>
    <text y="1431" class="ascii" style="animation-delay: 0.01s;">::-:-:::::---------===++***###**#####********++++=====+++++++++++=-----:::::::----=======+++++++++++++++++++++++++++++++++++++++++*+++++=================---------------:::::::::---=++====+*########%%%%%%%%#+=================</text>
    <text y="1440" class="ascii" style="animation-delay: 0.56s;">-:----::----------------------------------======+======++++++++++++=----::::::::------======+++++++++++++++++++*+++++++*++++++++++++++++++====++++++++==============------:::::::::---========+*###**##%%%%%%%%#+===============</text>
    <text y="1449" class="ascii" style="animation-delay: 0.20s;">:::::::------------------------------------------::::::-------===+++===---------:-:---===========+++++++++++++++**********+++++++++++++++++++++++++++++++++++++=========---:::::::::----=======+*###*+++*#%%%%%%#*+=============</text>
    <text y="1458" class="ascii" style="animation-delay: 0.88s;">:::::::---------------------------------------------::.......................  .....................:-=+++++++++++++++*********++++++++++++++++****++++++++++++++++=====----::::::::------=======+*####**##%%%%%%%#+===========+</text>
  </g>
</svg>
